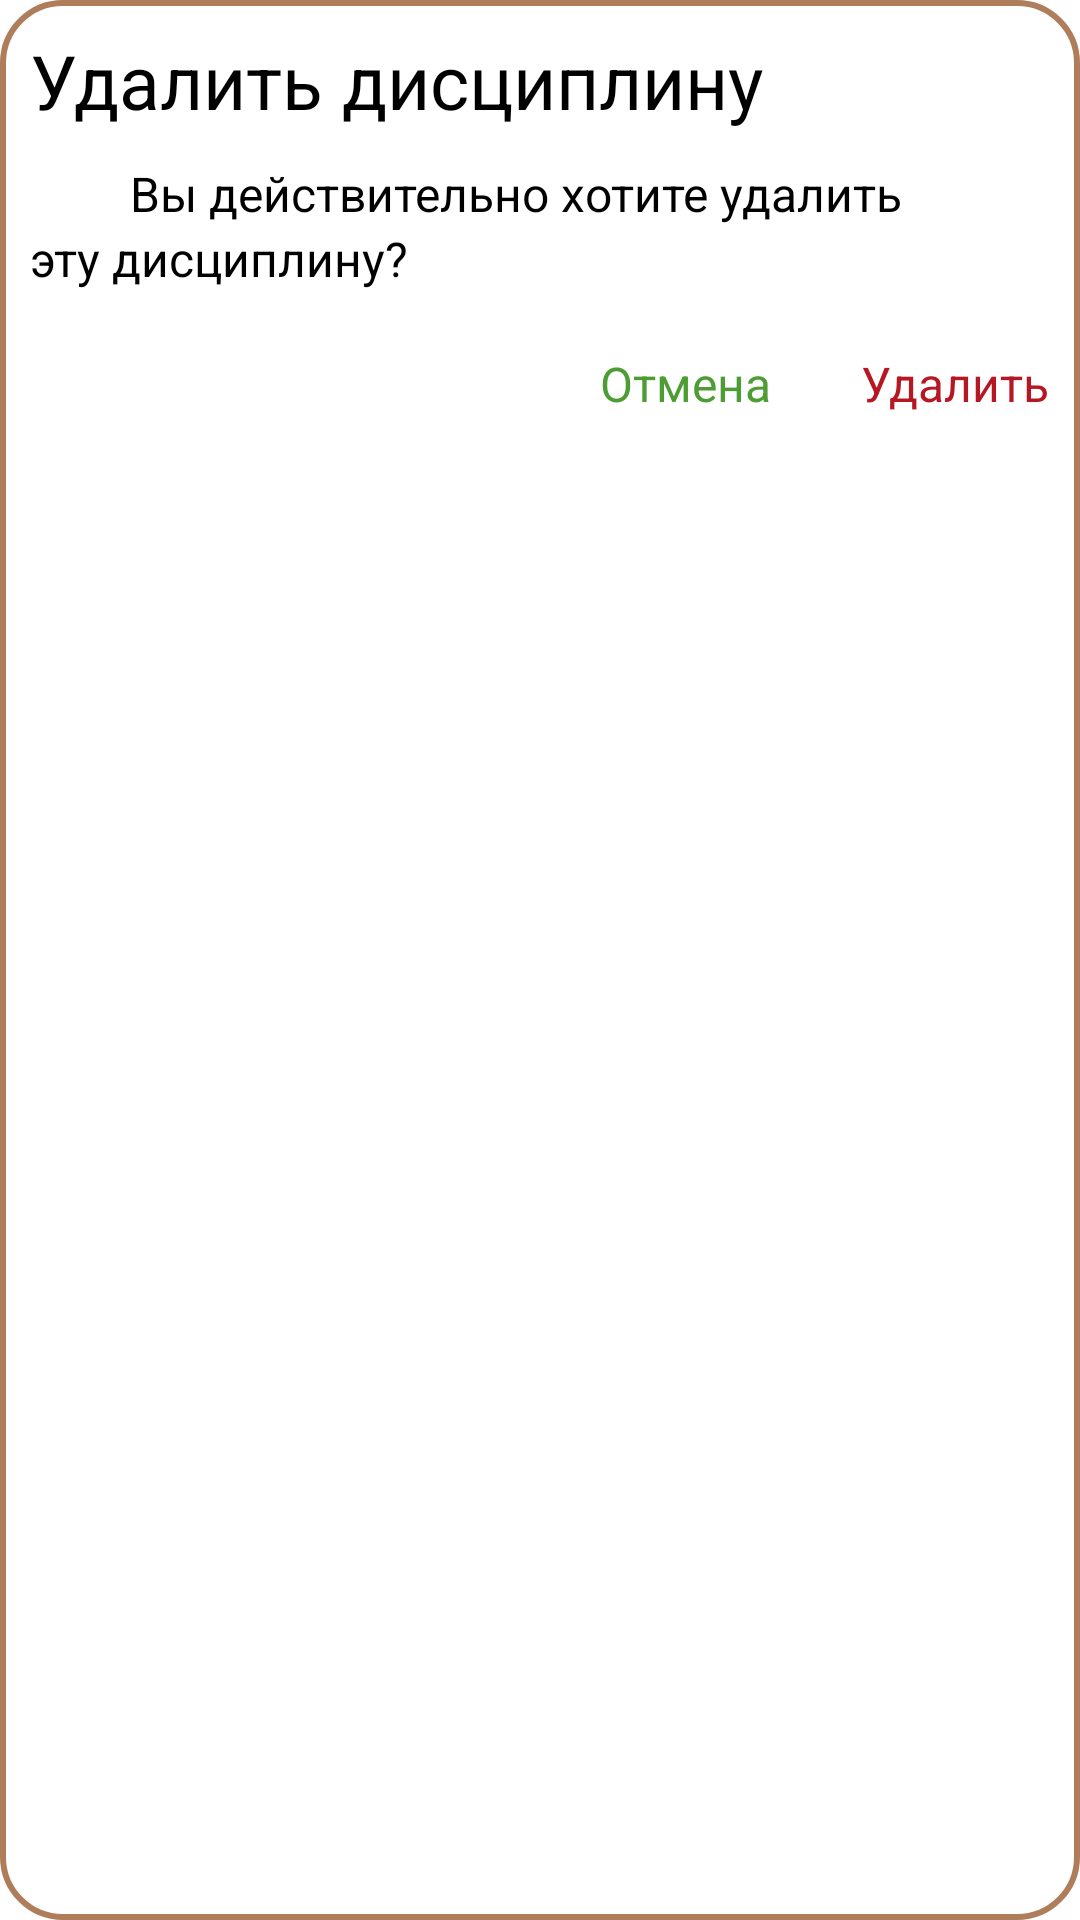

Here is an Android app screen rendered from its layout file. Give the layout XML and the strings, colors and styles it references.
<!-- AndroidManifest.xml: application theme Theme.GTOHelper -->
<!-- res/layout/dialog_fragment_delete_discipline.xml -->
<?xml version="1.0" encoding="utf-8"?>
<androidx.constraintlayout.widget.ConstraintLayout xmlns:android="http://schemas.android.com/apk/res/android"
    xmlns:app="http://schemas.android.com/apk/res-auto"
    android:layout_width="wrap_content"
    android:layout_height="wrap_content"
    android:background="@drawable/table_preview_dialog_fragment_border"
    android:paddingStart="10dp"
    android:paddingTop="10dp"
    android:paddingEnd="10dp"
    android:paddingBottom="15dp">

    <TextView
        android:id="@+id/textDeleteTitle"
        android:layout_width="wrap_content"
        android:layout_height="wrap_content"
        android:text="Удалить дисциплину"
        android:textColor="@color/black"
        android:textSize="25dp"
        app:layout_constraintStart_toStartOf="parent"
        app:layout_constraintTop_toTopOf="parent" />

    <TextView
        android:id="@+id/textDeleteDescription1"
        android:layout_width="wrap_content"
        android:layout_height="wrap_content"
        android:layout_marginTop="10dp"
        android:text="Вы действительно хотите удалить    "
        android:textColor="@color/black"
        android:textSize="16dp"
        app:layout_constraintEnd_toEndOf="parent"
        app:layout_constraintStart_toStartOf="parent"
        app:layout_constraintTop_toBottomOf="@id/textDeleteTitle" />

    <TextView
        android:id="@+id/textDeleteDescription2"
        android:layout_width="wrap_content"
        android:layout_height="wrap_content"
        android:text="эту дисциплину?"
        android:textColor="@color/black"
        android:textSize="16dp"
        app:layout_constraintStart_toStartOf="parent"
        app:layout_constraintTop_toBottomOf="@id/textDeleteDescription1" />

    <TextView
        android:id="@+id/buttonCancel"
        android:layout_width="wrap_content"
        android:layout_height="wrap_content"
        android:layout_marginTop="20dp"
        android:layout_marginEnd="30dp"
        android:text="Отмена"
        android:textColor="#4D9D34"
        android:textSize="16dp"
        app:layout_constraintEnd_toStartOf="@id/buttonDelete"
        app:layout_constraintTop_toBottomOf="@id/textDeleteDescription2" />

    <TextView
        android:id="@+id/buttonDelete"
        android:layout_width="wrap_content"
        android:layout_height="wrap_content"
        android:text="@string/delete"
        android:textColor="#B61823"
        android:textSize="16dp"
        app:layout_constraintEnd_toEndOf="parent"
        app:layout_constraintTop_toTopOf="@id/buttonCancel" />

</androidx.constraintlayout.widget.ConstraintLayout>
<!-- resources referenced by this layout -->
<resources>
  <color name="black">#FF000000</color>
  <!-- drawable table_preview_dialog_fragment_border (drawable) -->
  <?xml version="1.0" encoding="utf-8"?>
  <shape xmlns:android="http://schemas.android.com/apk/res/android">
      <solid android:color="@color/white" />
      <stroke
          android:width="2dp"
          android:color="#AE7D5B" />
      <corners android:radius="20dp" />
  </shape>
  <string name="delete">Удалить</string>
  <style name="Theme.GTOHelper" parent="Theme.MaterialComponents.DayNight.NoActionBar">
          
          <item name="colorPrimary">@color/purple_500</item>
          <item name="colorPrimaryVariant">@color/purple_700</item>
          <item name="colorOnPrimary">@color/white</item>
          
          <item name="colorSecondary">@color/teal_200</item>
          <item name="colorSecondaryVariant">@color/teal_700</item>
          <item name="colorOnSecondary">@color/black</item>
          
          <item name="android:statusBarColor">?attr/colorPrimaryVariant</item>
          
      </style>
  <color name="white">#FFFFFFFF</color>
  <color name="purple_500">#FF6200EE</color>
  <color name="purple_700">#FF3700B3</color>
  <color name="teal_200">#FF03DAC5</color>
  <color name="teal_700">#FF018786</color>
</resources>
